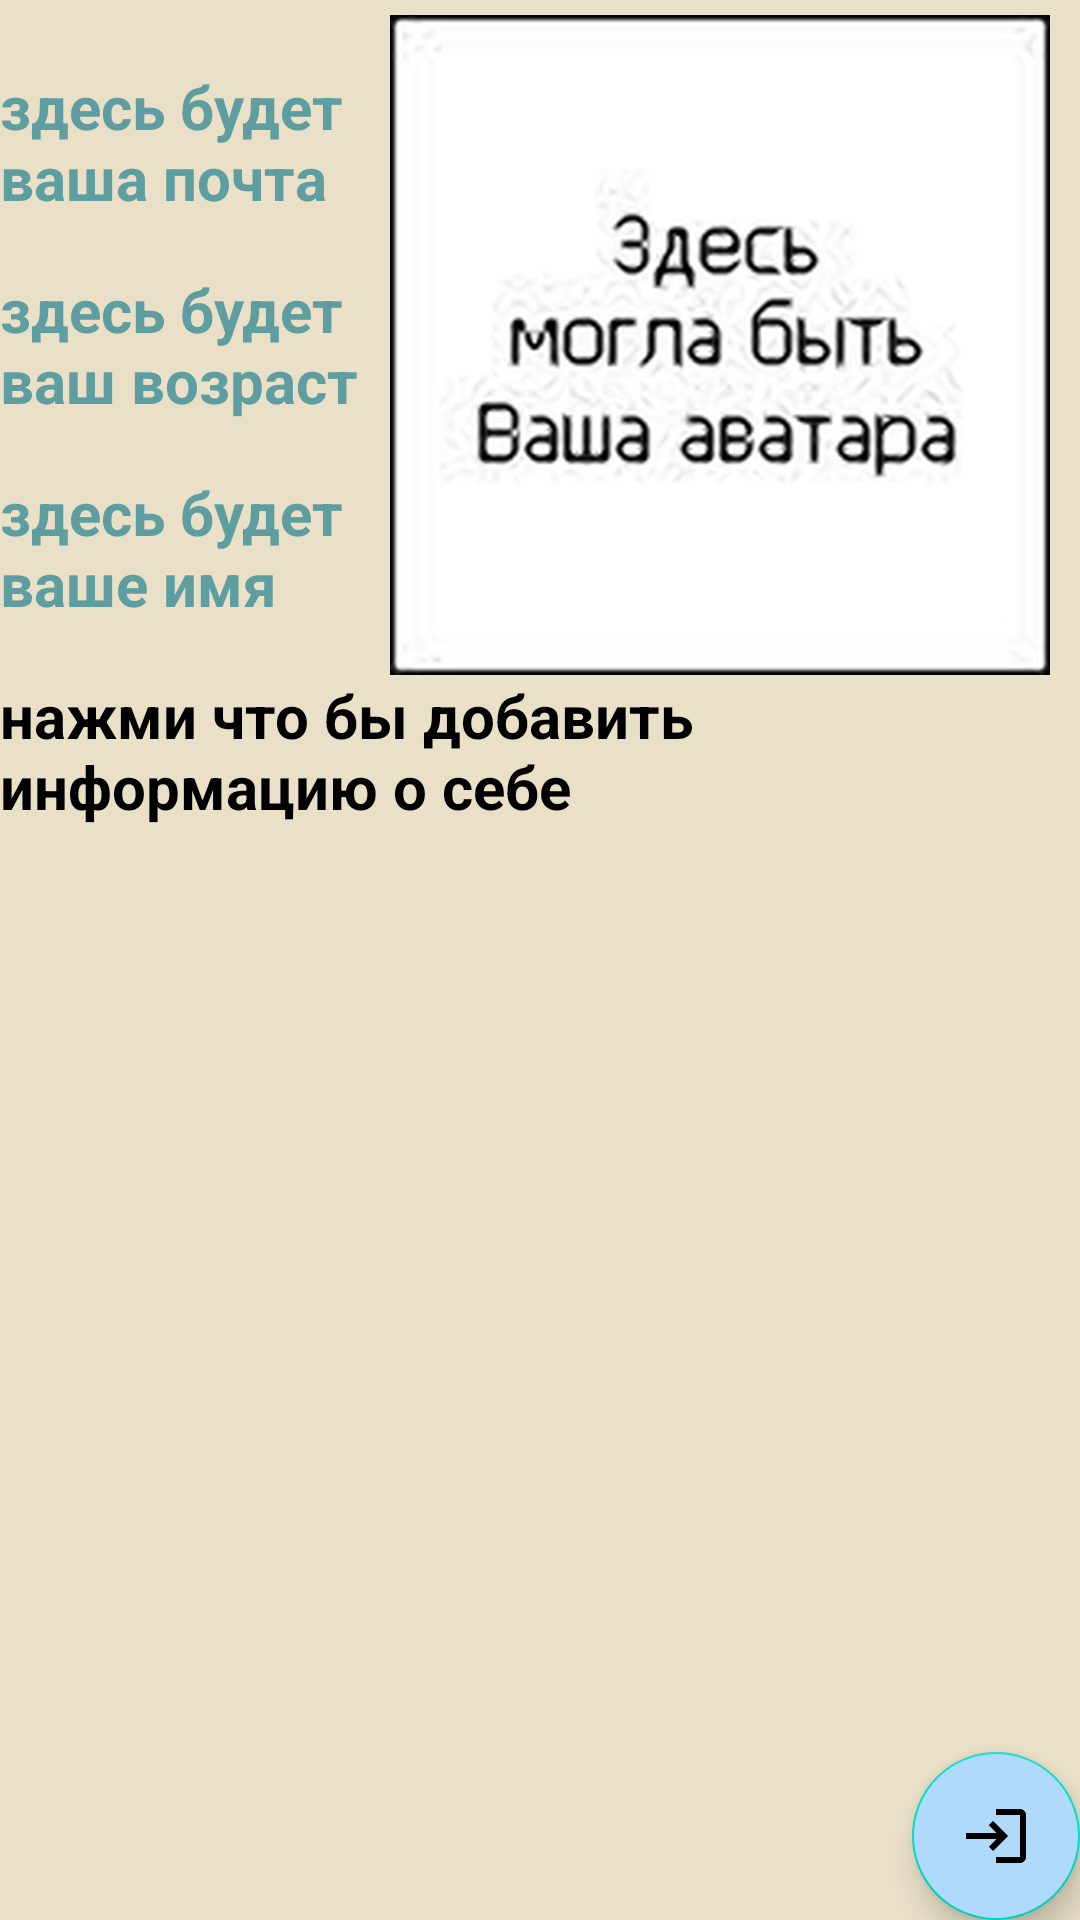

Write the Android layout XML for this screen, with the resource values it uses.
<!-- AndroidManifest.xml: application theme Theme.Massenger -->
<!-- res/layout/fragment_profile.xml -->
<?xml version="1.0" encoding="utf-8"?>
<androidx.constraintlayout.widget.ConstraintLayout xmlns:android="http://schemas.android.com/apk/res/android"
    xmlns:app="http://schemas.android.com/apk/res-auto"
    xmlns:tools="http://schemas.android.com/tools"
    android:layout_width="match_parent"
    android:layout_height="match_parent"
    tools:context=".ProfileFragment"
    android:backgroundTint="#EAE0C8"
    android:background="@color/white"
    >

    <com.google.android.material.floatingactionbutton.FloatingActionButton
        android:id="@+id/logOutBt"
        android:layout_width="wrap_content"
        android:layout_height="wrap_content"
        android:clickable="true"
        android:src="@drawable/baseline_login_24"
        app:layout_constraintBottom_toBottomOf="parent"
        app:layout_constraintEnd_toEndOf="parent"
        android:backgroundTint="#AFDAFC"
        />

    <com.google.android.material.floatingactionbutton.FloatingActionButton
        android:id="@+id/backBtn"
        android:layout_width="wrap_content"
        android:layout_height="wrap_content"
        android:clickable="true"
        android:src="@drawable/baseline_arrow_back_24"
        app:layout_constraintBottom_toBottomOf="parent"
        app:layout_constraintStart_toStartOf="parent"
        android:backgroundTint="#ff2400"
        android:onClick="Back"
        android:visibility="gone"
        />

    <com.google.android.material.floatingactionbutton.FloatingActionButton
        android:id="@+id/updBtn"
        android:layout_width="wrap_content"
        android:layout_height="wrap_content"
        android:clickable="true"
        android:src="@drawable/baseline_add_24"
        app:layout_constraintBottom_toBottomOf="parent"
        app:layout_constraintEnd_toEndOf="parent"
        android:backgroundTint="#7fffd4"
        android:contentDescription="i am boss of the gym"
        android:visibility="gone"
        />

    <ScrollView
        android:layout_width="match_parent"
        android:layout_height="0dp"
        android:id="@+id/aboutHolder"
        app:layout_constraintTop_toBottomOf="@+id/avatar_view"
        app:layout_constraintBottom_toTopOf="@id/logOutBt"
        app:layout_constraintStart_toStartOf="parent"
        app:layout_constraintEnd_toEndOf="parent"
        android:onClick="AddAboutInfo"
        >

        <LinearLayout
            android:layout_width="match_parent"
            android:layout_height="match_parent"
            android:orientation="vertical" >

            <EditText
                android:id="@+id/editAbout"
                android:layout_width="match_parent"
                android:layout_height="match_parent"
                android:visibility="gone"
                android:inputType="text"
                android:text="" />

            <TextView
                android:id="@+id/aboutTextView"
                android:layout_width="match_parent"
                android:layout_height="match_parent"
                android:text="нажми что бы добавить информацию о себе"
                android:textSize="20sp"
                android:textStyle="bold"
                android:textColor="@color/black"
                />
        </LinearLayout>
    </ScrollView>


    <ImageView
        android:layout_marginEnd="10dp"
        android:layout_marginTop="5dp"
        android:id="@+id/avatar_view"
        android:layout_width="220dp"
        android:layout_height="220dp"
        app:layout_constraintEnd_toEndOf="parent"
        app:layout_constraintTop_toTopOf="parent"
        app:layout_constraintStart_toEndOf="@+id/ageTextView"
        app:layout_constraintBottom_toTopOf="@+id/aboutHolder"
        app:srcCompat="@drawable/no_avatar"
        android:scaleType="centerCrop"

        />

    <TextView
        android:id="@+id/aboutTextViewItem"
        android:layout_width="0dp"
        android:layout_height="wrap_content"
        android:text="здесь будет ваша почта"
        app:layout_constraintBottom_toTopOf="@+id/ageTextView"
        app:layout_constraintEnd_toStartOf="@+id/avatar_view"
        app:layout_constraintStart_toStartOf="parent"
        app:layout_constraintTop_toTopOf="@+id/avatar_view"
        android:textSize="20sp"
        android:textStyle="bold"
        android:textColor="#5F9EA0"

        />

    <TextView
        android:id="@+id/usernameTextView"
        android:layout_width="0dp"
        android:layout_height="wrap_content"
        android:text="здесь будет ваше имя"
        android:textSize="20sp"
        app:layout_constraintBottom_toTopOf="@+id/aboutHolder"
        app:layout_constraintEnd_toStartOf="@id/avatar_view"
        app:layout_constraintStart_toStartOf="parent"
        app:layout_constraintTop_toBottomOf="@id/ageTextView"
        android:textStyle="bold"
        android:textColor="#5F9EA0"
        />
    <TextView
        android:id="@+id/ageTextView"
        android:layout_width="0dp"
        android:layout_height="wrap_content"
        android:text="здесь будет ваш возраст"
        android:textSize="20sp"
        app:layout_constraintBottom_toTopOf="@+id/usernameTextView"
        app:layout_constraintEnd_toStartOf="@id/avatar_view"
        app:layout_constraintStart_toStartOf="parent"
        app:layout_constraintTop_toBottomOf="@id/aboutTextViewItem"
        android:textStyle="bold"
        android:textColor="#5F9EA0"
        />
</androidx.constraintlayout.widget.ConstraintLayout>
<!-- resources referenced by this layout -->
<resources>
  <color name="black">#FF000000</color>
  <color name="white">#FFFFFFFF</color>
  <!-- drawable baseline_add_24 (drawable) -->
  <vector android:autoMirrored="true" android:height="24dp"
      android:tint="#B84141" android:viewportHeight="24"
      android:viewportWidth="24" android:width="24dp" xmlns:android="http://schemas.android.com/apk/res/android">
      <path android:fillColor="@android:color/white" android:pathData="M19,13h-6v6h-2v-6H5v-2h6V5h2v6h6v2z"/>
  </vector>
  <!-- drawable baseline_arrow_back_24 (drawable) -->
  <vector android:autoMirrored="true" android:height="24dp"
      android:tint="#B84141" android:viewportHeight="24"
      android:viewportWidth="24" android:width="24dp" xmlns:android="http://schemas.android.com/apk/res/android">
      <path android:fillColor="@android:color/white" android:pathData="M20,11H7.83l5.59,-5.59L12,4l-8,8 8,8 1.41,-1.41L7.83,13H20v-2z"/>
  </vector>
  <!-- drawable baseline_login_24 (drawable) -->
  <vector android:autoMirrored="true" android:height="24dp"
      android:tint="#B84141" android:viewportHeight="24"
      android:viewportWidth="24" android:width="24dp" xmlns:android="http://schemas.android.com/apk/res/android">
      <path android:fillColor="@android:color/white" android:pathData="M11,7L9.6,8.4l2.6,2.6H2v2h10.2l-2.6,2.6L11,17l5,-5L11,7zM20,19h-8v2h8c1.1,0 2,-0.9 2,-2V5c0,-1.1 -0.9,-2 -2,-2h-8v2h8V19z"/>
  </vector>
  <!-- drawable no_avatar: jpg bitmap (drawable, 66618 bytes) -->
  <style name="Theme.Massenger" parent="Theme.MaterialComponents.DayNight.DarkActionBar">
          
          <item name="colorPrimary">@color/purple_500</item>
          <item name="colorPrimaryVariant">@color/purple_700</item>
          <item name="colorOnPrimary">@color/white</item>
          
          <item name="colorSecondary">@color/teal_200</item>
          <item name="colorSecondaryVariant">@color/teal_700</item>
          <item name="colorOnSecondary">@color/black</item>
          
          <item name="android:statusBarColor" tools:targetApi="l">?attr/colorPrimaryVariant</item>
          
          <item name="windowActionBar">false</item>
          <item name="windowNoTitle">true</item>
          <item name="android:windowFullscreen">true</item>
      </style>
  <color name="purple_500">#FF6200EE</color>
  <color name="purple_700">#FF3700B3</color>
  <color name="teal_200">#FF03DAC5</color>
  <color name="teal_700">#FF018786</color>
</resources>
